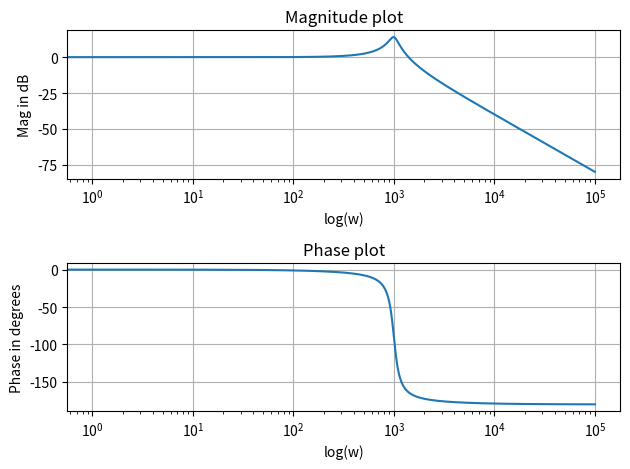
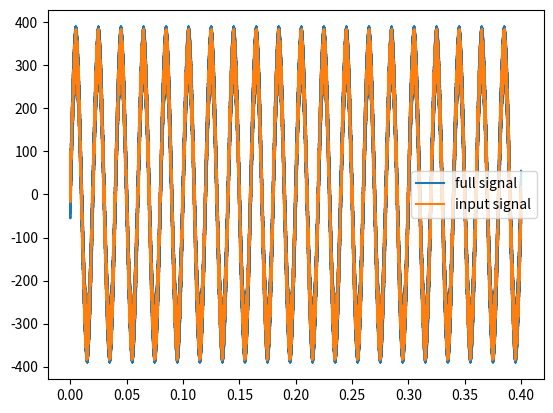
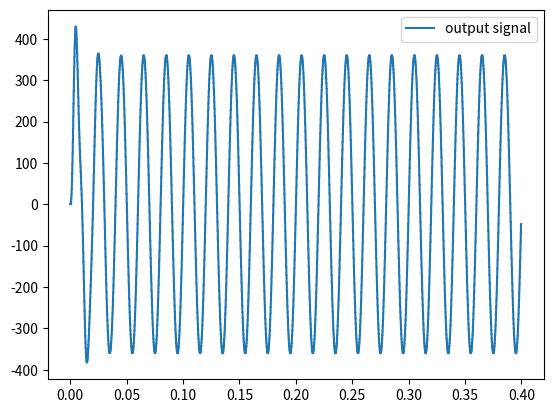
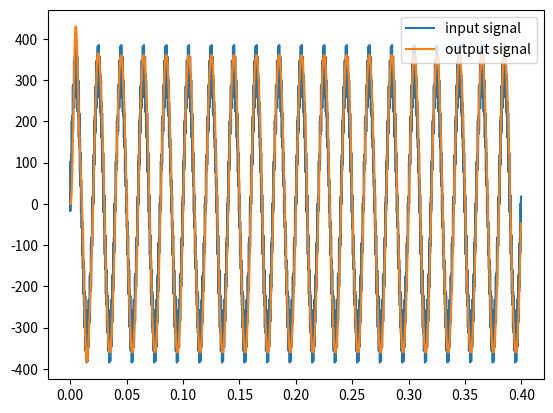

Write Python code to recreate these figures, in order.
from scipy import signal
import numpy as np
import matplotlib.pyplot as plt

# second order pole transfer function
# H(s) = omega_0**2/(s^2 + 2*s*zeta*omega_0 + omega_0**2)

# R = 0.1
# L = 0.01
# C = 1000.0e-6

omega_0 = 1000.0    # resonant freq rad/s
zeta = 0.1          # damping factor

# sop = second order pole
num_sop = [omega_0**2]
den_sop = [1, 2*zeta*omega_0, omega_0**2]

sop_h = signal.lti(num_sop,den_sop)

w, mag, phase = signal.bode(sop_h, np.arange(100000))

# plt.figure()
plt.subplot(2, 1, 1)
plt.grid()
plt.title('Magnitude plot')
plt.xlabel('log(w)')
plt.ylabel('Mag in dB')
plt.semilogx(w,mag)
# plt.show()

# plt.figure()
plt.subplot(2, 1, 2)
plt.grid()
plt.title('Phase plot')
plt.xlabel('log(w)')
plt.ylabel('Phase in degrees')
plt.semilogx(w,phase)

plt.tight_layout()
plt.show()

# end of filter design



sop_h_z = sop_h.to_discrete(dt=200.0e-6, method='tustin')   
# tustin = bilinear or trapezoidal



# start of implementation

# deciding time-step
# typical power converter switching frequency ~5kHz
# cycle time period of 200us -- sampling time

# time-step should be << 200us
# let time-step for signal generation be 1us

t_duration = 0.4
t_step = 1.0e-6

num_samples = int(t_duration/t_step)

# generate an array from 0 to (10^6 - 1)
# mult t_step to get each time instant
time_array = np.arange(num_samples)*t_step

freq = 50.0     # 50Hz
omega = 2*np.pi*freq    # rad/s
omega_noise = 2*np.pi*8000  # 10kHz noise component, switching frequency noise
# omega_noise = 2*np.pi*13*50  # 13th harmonic noise component
inp_mag = np.sqrt(2)*230    # input voltage

# sinusoidal input signal generation
inp_voltage_signal = inp_mag*( 1.0*np.sin(omega*time_array) + 0.2*np.sin(omega_noise*time_array) )

# add harmonics and random noise
# inp_voltage_signal = mag*(np.sin(omega*time_array) \
#                     + 0.02 * np.sin(3*omega*time_array) \
#                     + 0.05 * np.random.normal(0, 1, len(time_array)))

t_sample = 200.0e-6
num_skip = int(t_sample/t_step)

tsample_array = time_array[::num_skip]
inp_voltage_samples = inp_voltage_signal[::num_skip]

# initialize our output
out_voltage_samples = np.zeros(inp_voltage_samples.size)

# filter input
u = np.zeros(3)     # present value u[0]=vin(n) and past value u[1]=vin(n-1), u[2]=vin(n-2)
y = np.zeros(3)     # present value y[0]=vout(n) and past value y[1]=vout(n-1), y[2]=vout(n-2)

# ISR with hardware here
# calculate the output
for volt_idx, volt_val in np.ndenumerate(inp_voltage_samples):
    
    # LC filter
    u[0] = volt_val
    
    # y[n] = ( den[1]*y[n-1] + num[0]*u[n] - num[1]*u[n-1] ) / den[0]
    y[0] = ( sop_h_z.num[0] * u[0] + sop_h_z.num[1] * u[1] + sop_h_z.num[2] * u[2] - sop_h_z.den[1] * y[1] - sop_h_z.den[2] * y[2] ) / sop_h_z.den[0]

    u[2] = u[1]     # u(n-2) = u(n-1)
    u[1] = u[0]     # u(n-1) = u(n)
    y[2] = y[1]     # y(n-2) = y(n-1)
    y[1] = y[0]     # y(n-1) = y(n)

    out_voltage_samples[volt_idx] = y[0]
    # end of filter

plt.figure()
plt.plot(time_array,inp_voltage_signal,label='full signal',ds='steps')
plt.plot(tsample_array,inp_voltage_samples,label='input signal',ds='steps')
plt.legend()
plt.show()

plt.figure()
plt.plot(tsample_array,out_voltage_samples,label='output signal',ds='steps')
plt.legend()
plt.show()

plt.figure()
plt.plot(tsample_array,inp_voltage_samples,label='input signal',ds='steps')
plt.plot(tsample_array,out_voltage_samples,label='output signal',ds='steps')
plt.legend()
plt.show()
